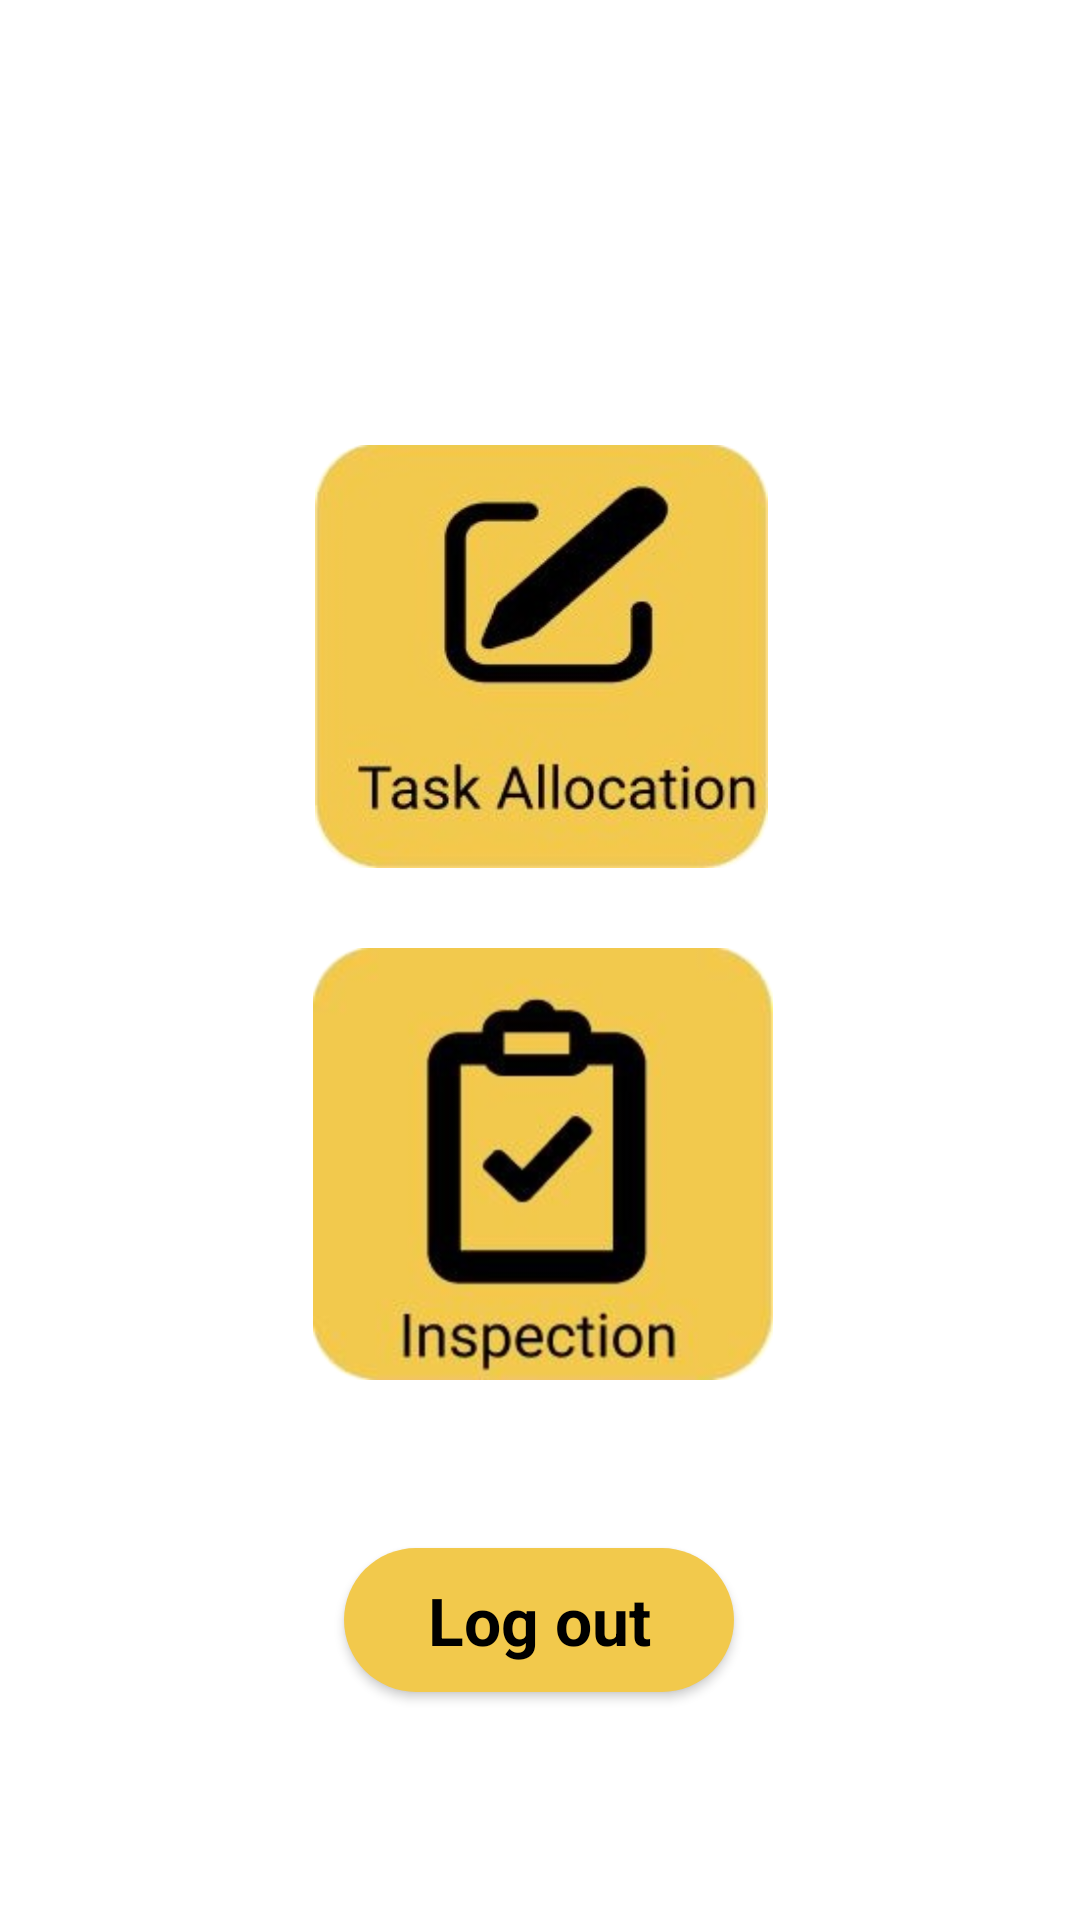

The Android layout XML behind this screen, and the referenced resources:
<!-- AndroidManifest.xml: application theme Theme.MySweetHome -->
<!-- res/layout/housekeeping_menu.xml -->
<?xml version="1.0" encoding="utf-8"?>
<androidx.constraintlayout.widget.ConstraintLayout
    xmlns:android="http://schemas.android.com/apk/res/android"
    xmlns:app="http://schemas.android.com/apk/res-auto"
    xmlns:tools="http://schemas.android.com/tools"
    android:layout_width="match_parent"
    android:layout_height="match_parent"
    tools:context=".HousekeepingMenu">

    <ImageView
        android:id="@+id/imgViewTaskAllocation"
        android:layout_width="157dp"
        android:layout_height="141dp"
        app:layout_constraintBottom_toTopOf="@+id/imgViewInspection"
        app:layout_constraintEnd_toEndOf="parent"
        app:layout_constraintHorizontal_bias="0.503"
        app:layout_constraintStart_toStartOf="parent"
        app:layout_constraintTop_toTopOf="parent"
        app:layout_constraintVertical_bias="0.847"
        app:srcCompat="@drawable/btn_task"
        android:contentDescription="@string/desc_button_task_allocation" />

    <ImageView
        android:id="@+id/imgViewInspection"
        android:layout_width="158dp"
        android:layout_height="144dp"
        android:layout_marginBottom="56dp"
        app:layout_constraintBottom_toTopOf="@+id/btnLogout"
        app:layout_constraintEnd_toEndOf="parent"
        app:layout_constraintHorizontal_bias="0.505"
        app:layout_constraintStart_toStartOf="parent"
        app:srcCompat="@drawable/btn_inspect"
        android:contentDescription="@string/desc_button_inspection" />

    <android.widget.Button
        android:id="@+id/btnLogout"
        android:layout_width="130dp"
        android:layout_height="wrap_content"
        android:layout_marginStart="152dp"
        android:layout_marginEnd="153dp"
        android:layout_marginBottom="76dp"
        android:background="@drawable/rounded_corners"
        android:text="@string/log_out"
        android:textAppearance="@style/TextAppearance.AppCompat.Large"
        android:textColor="#000000"
        android:textStyle="bold"
        app:backgroundTint="#F2C94C"
        app:layout_constraintBottom_toBottomOf="parent"
        app:layout_constraintEnd_toEndOf="parent"
        app:layout_constraintStart_toStartOf="parent"
        app:strokeColor="#F2C94C" />


</androidx.constraintlayout.widget.ConstraintLayout>
<!-- resources referenced by this layout -->
<resources>
  <!-- drawable btn_inspect: png bitmap (drawable-v24, 44376 bytes) -->
  <!-- drawable btn_task: png bitmap (drawable-v24, 59474 bytes) -->
  <!-- drawable rounded_corners (drawable) -->
  <?xml version="1.0" encoding="utf-8"?>
  <shape xmlns:android="http://schemas.android.com/apk/res/android">
      <corners android:radius="200dp" />
      <solid android:color="#F2C94C" />
  </shape>
  <string name="desc_button_inspection">button inspection</string>
  <string name="desc_button_task_allocation">task allocation</string>
  <string name="log_out">Log out</string>
  <style name="Theme.MySweetHome" parent="Theme.MaterialComponents.DayNight.DarkActionBar">
          
          <item name="colorPrimary">@color/F2C94C</item>
          <item name="colorPrimaryVariant">@color/black</item>
          <item name="colorOnPrimary">@color/black</item>
          
          <item name="colorSecondary">@color/teal_200</item>
          <item name="colorSecondaryVariant">@color/teal_700</item>
          <item name="colorOnSecondary">@color/black</item>
          
          <item name="android:statusBarColor" tools:targetApi="l">?attr/colorPrimaryVariant</item>
         
          
      </style>
  <color name="F2C94C">#F2C94C</color>
  <color name="black">#FF000000</color>
  <color name="teal_200">#FF03DAC5</color>
  <color name="teal_700">#FF018786</color>
</resources>
